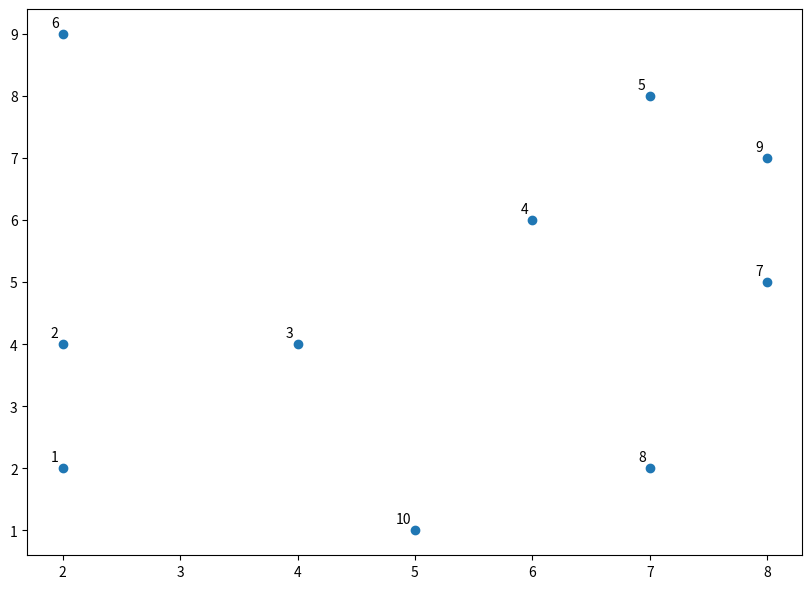
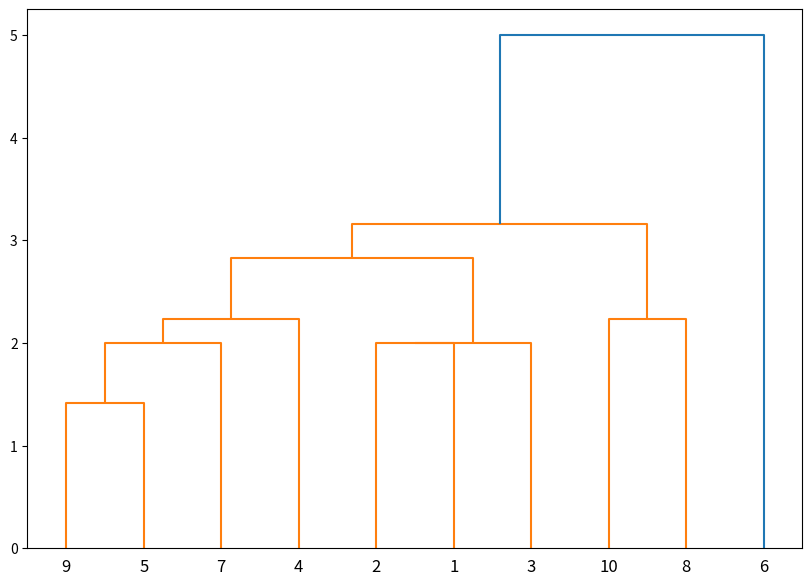

The matplotlib source for these figures, in order:
import numpy as np

LM_points = np.array([[2,2], [2,4], [4,4], [6,6], [7,8], [2,9], [8,5], [7,2], [8,7], [5,1],])

import matplotlib.pyplot as plt

labels = range(1, 11)
plt.figure(figsize=(10, 7))
plt.subplots_adjust(bottom=0.1)
plt.scatter(LM_points[:,0],LM_points[:,1], label='True Position')

for label, x, y in zip(labels, LM_points[:, 0], LM_points[:, 1]):
    plt.annotate(
        label,
        xy=(x, y), xytext=(-3, 3),
        textcoords='offset points', ha='right', va='bottom')
plt.show()

from scipy.cluster.hierarchy import dendrogram, linkage
from matplotlib import pyplot as plt

linked = linkage(LM_points, 'single')

labelList = range(1, 11)

plt.figure(figsize=(10, 7))
dendrogram(linked,
            orientation='top',
            labels=labelList,
            distance_sort='descending',
            show_leaf_counts=True)
plt.show()